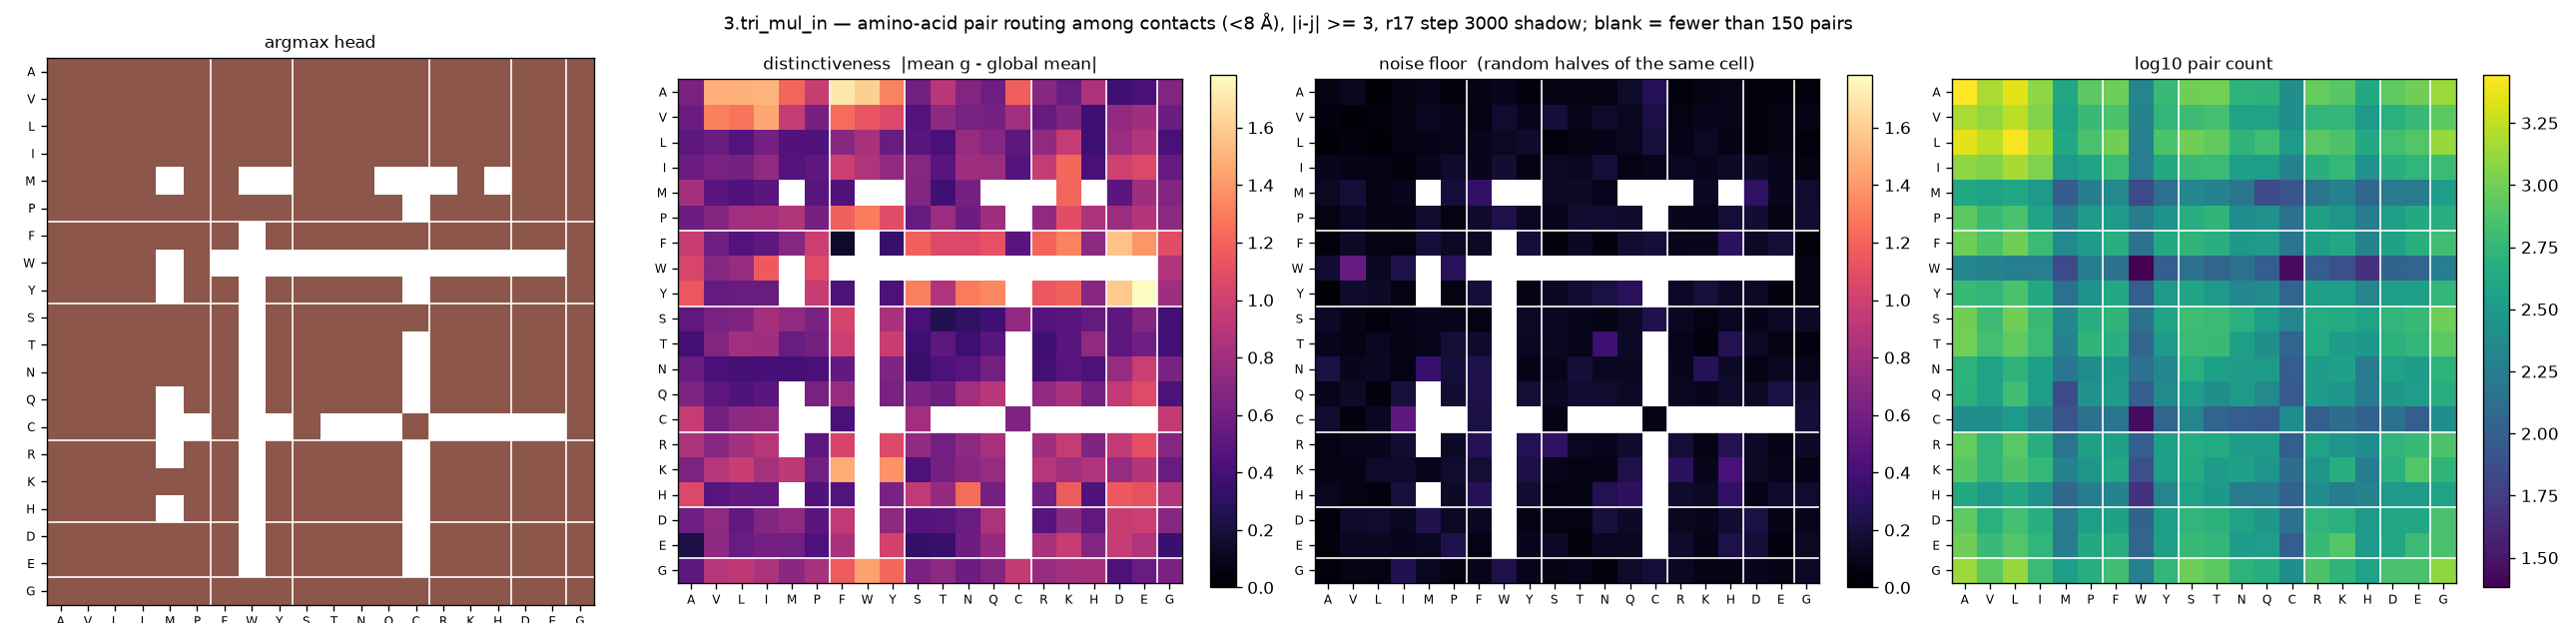

The file beside this chart, header and first rows:
aa_i, aa_j, argmax_head, distinctiveness, null, n_pairs
A, A, 5, 0.6402, 0.0571, 2776
A, V, 5, 1.478, 0.1079, 1512
A, L, 5, 1.493, 0.0266, 2276
A, I, 5, 1.509, 0.0593, 1240
A, M, 5, 1.219, 0.0866, 404
A, P, 5, 0.9722, 0.0526, 836
A, F, 5, 1.704, 0.0801, 964
A, W, 5, 1.608, 0.1002, 212
A, Y, 5, 1.33, 0.0507, 588
A, S, 5, 0.5952, 0.075, 992
A, T, 5, 0.9101, 0.0601, 1004
A, N, 5, 0.6718, 0.0564, 520
A, Q, 5, 0.5844, 0.1453, 504
A, C, 5, 1.181, 0.2779, 252
A, R, 5, 0.6897, 0.0401, 908
A, K, 5, 0.5616, 0.0589, 808
A, H, 5, 0.8556, 0.0861, 428
A, D, 5, 0.3791, 0.0488, 848
A, E, 5, 0.4187, 0.0544, 984
A, G, 5, 0.6675, 0.0398, 1360
V, A, 5, 0.5683, 0.0547, 1512
V, V, 5, 1.311, 0.0213, 1288
V, L, 5, 1.272, 0.0497, 1732
V, I, 5, 1.456, 0.0751, 1136
V, M, 5, 0.9555, 0.11, 372
V, P, 5, 0.6198, 0.0951, 592
V, F, 5, 1.235, 0.0662, 720
V, W, 5, 1.129, 0.1552, 200
V, Y, 5, 1.062, 0.1007, 552
V, S, 5, 0.4628, 0.184, 628
V, T, 5, 0.7112, 0.0898, 688
V, N, 5, 0.6218, 0.1414, 368
V, Q, 5, 0.614, 0.1077, 368
V, C, 5, 0.8028, 0.2257, 252
V, R, 5, 0.5431, 0.0696, 544
V, K, 5, 0.6524, 0.1044, 552
V, H, 5, 0.3779, 0.0844, 312
V, D, 5, 0.7369, 0.0469, 492
V, E, 5, 0.7987, 0.0651, 600
V, G, 5, 0.5752, 0.072, 836
L, A, 5, 0.5029, 0.0259, 2276
L, V, 5, 0.567, 0.0495, 1732
L, L, 5, 0.46, 0.0273, 2672
L, I, 5, 0.6081, 0.0568, 1480
L, M, 5, 0.4531, 0.0836, 416
L, P, 5, 0.4473, 0.0845, 708
L, F, 5, 0.7008, 0.0869, 992
L, W, 5, 0.8343, 0.1184, 188
L, Y, 5, 0.5576, 0.1473, 728
L, S, 5, 0.4875, 0.0406, 1000
L, T, 5, 0.4222, 0.0623, 876
L, N, 5, 0.7608, 0.0771, 532
L, Q, 5, 0.6855, 0.1079, 652
L, C, 5, 0.5029, 0.198, 308
L, R, 5, 0.7294, 0.0826, 816
L, K, 5, 0.9549, 0.124, 740
L, H, 5, 0.3708, 0.079, 420
L, D, 5, 0.7764, 0.0363, 676
L, E, 5, 0.8739, 0.0701, 772
L, G, 5, 0.4127, 0.0383, 1344
... 340 more rows
